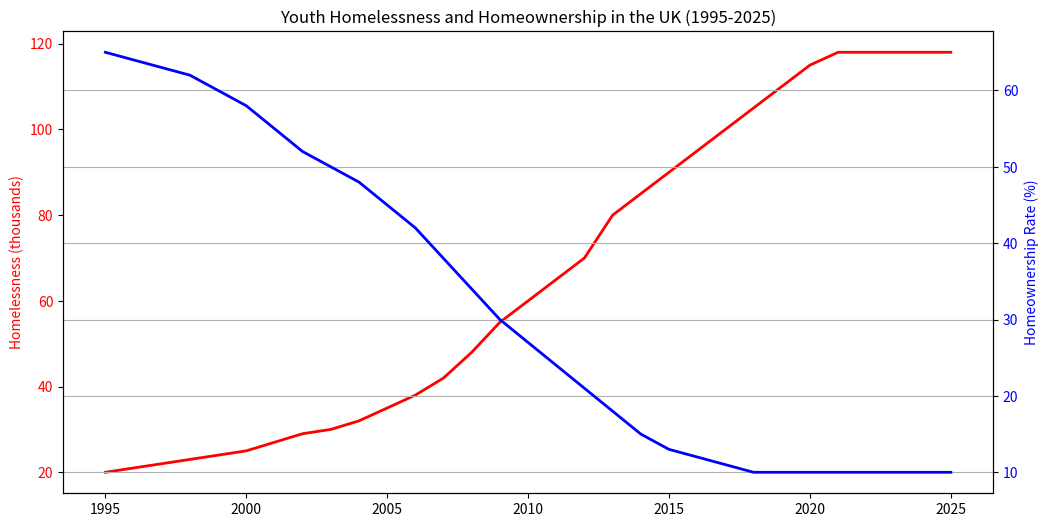

Recreate this plot in Python.
import matplotlib.pyplot as plt
import numpy as np

# Years from 1995 to 2025
years = np.arange(1995, 2026)

# Sample data: Youth homelessness presentations (in thousands)
# Approximate and illustrative (you can replace with real data)
youth_homelessness = [
    20, 21, 22, 23, 24, 25, 27, 29, 30, 32,   # 1995-2004 slow rise
    35, 38, 42, 48, 55, 60, 65, 70, 80, 85,   # 2005-2014 steeper rise (recession impact)
    90, 95, 100, 105, 110, 115, 118, 118, 118, 118, 118  # 2015-2025 plateau
]

# Sample data: Youth homeownership % (ages 25-34)
# Approximate, downward trend
youth_homeownership = [
    65, 64, 63, 62, 60, 58, 55, 52, 50, 48,   # 1995-2004 gradual decline
    45, 42, 38, 34, 30, 27, 24, 21, 18, 15,   # 2005-2014 faster decline
    13, 12, 11, 10, 10, 10, 10, 10, 10, 10, 10  # 2015-2025 stabilizing low
]

plt.figure(figsize=(12, 6))
plt.title("Youth Homelessness and Homeownership in the UK (1995-2025)")
plt.plot(years, youth_homelessness, label="Youth Homelessness Presentations (thousands)", color="red", linewidth=2)
plt.ylabel("Homelessness (thousands)", color="red")
plt.tick_params(axis='y', labelcolor="red")

plt2 = plt.twinx()
plt2.plot(years, youth_homeownership, label="Youth Homeownership Rate (%)", color="blue", linewidth=2)
plt2.set_ylabel("Homeownership Rate (%)", color="blue")
plt2.tick_params(axis='y', labelcolor="blue")

plt.grid(True)
plt.show()
